Run: headless pygame with SDL's dummy video driver; simulated clock (each Clock.tick advances the game by its frame time, no real sleeping); random seed 0; keys injected as events and as key.get_pressed() state; no mouse input.
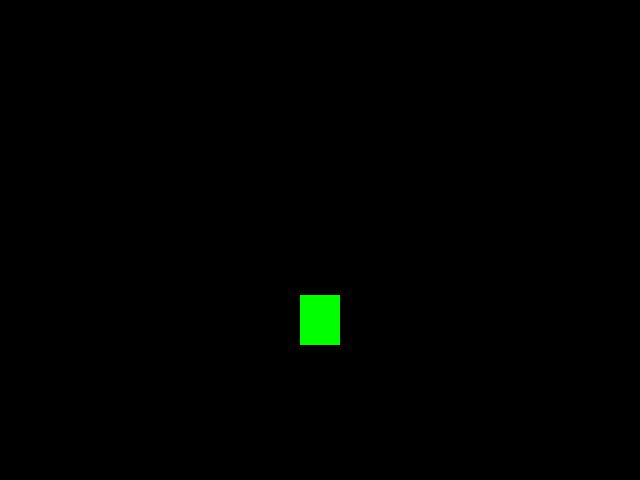
Frame 1 of 4 · flips 1–60 · no input
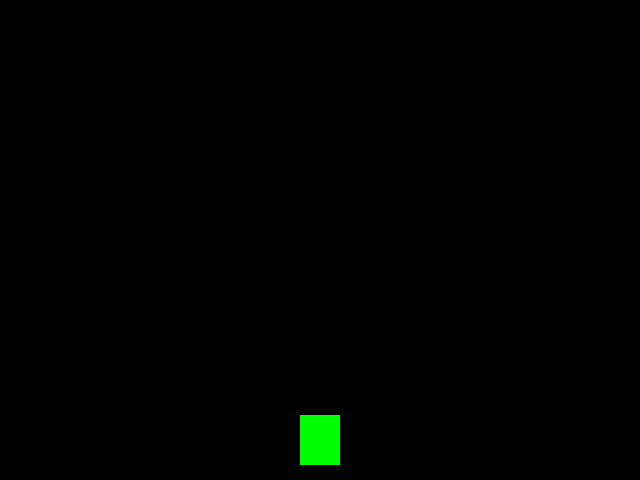
Frame 2 of 4 · flips 61–180 · tapped SPACE, RETURN · held RIGHT (→), D
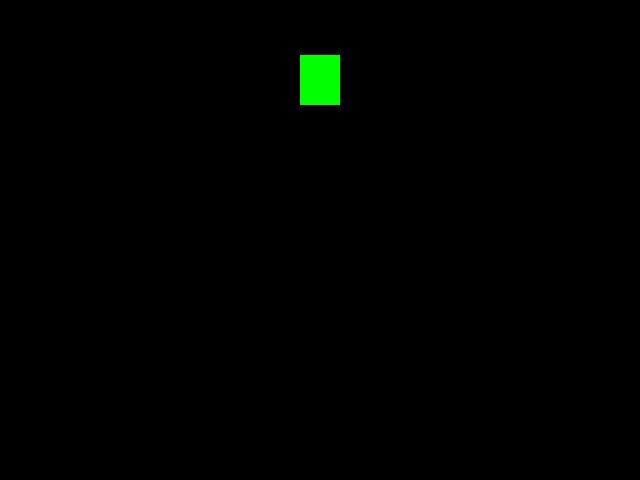
Frame 3 of 4 · flips 181–300 · held DOWN (↓), S
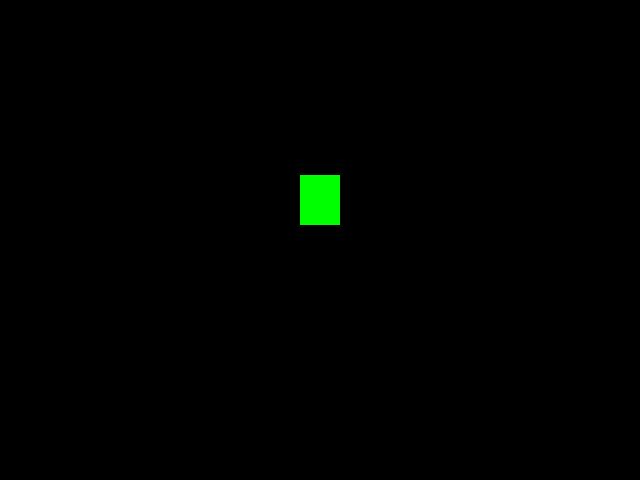
Frame 4 of 4 · flips 301–420 · held LEFT (←), A, UP (↑), W

The pygame program that drew these frames:

import pygame
from sys import exit
from pygame.constants import QUIT
from pygame.draw import circle

pygame.init()

larguraTela = 640
alturaTela = 480
x = larguraTela/2 - 40/2
y = 0

tela = pygame.display.set_mode((larguraTela,alturaTela))
pygame.display.set_caption('Jogo')
relogio = pygame.time.Clock()#objeto pra controlar os frames

while True:
    relogio.tick(30)#frames
    tela.fill(('black'))#muda de cor quando não tem obj nenhum no espaço
    for event in pygame.event.get():
        if event.type == QUIT:
            pygame.quit()
            exit()
    retangulo = pygame.draw.rect(tela,(0,255,0),(x,y,40,50))
    if y >= alturaTela:
        y=0
        
    y += 5#passos

    pygame.display.update()
    
